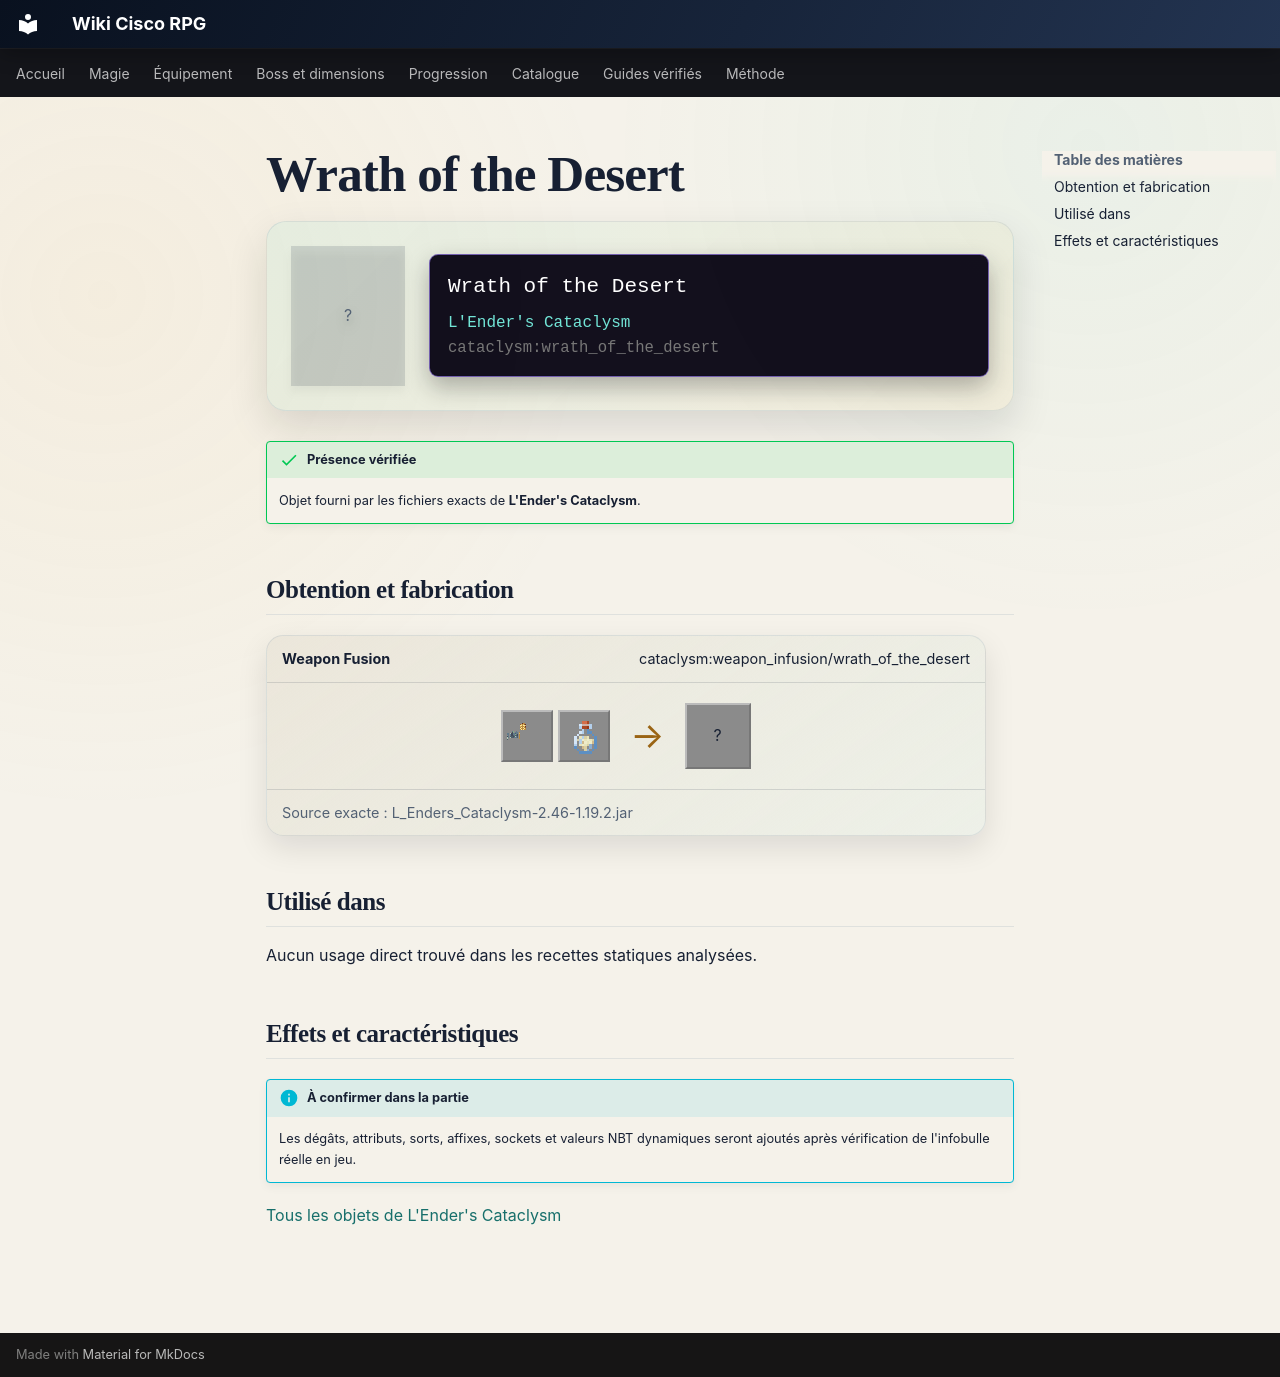

repository: Kloups-Dev/wiki-cisco-rpg · page: catalogue/objets/cataclysm/wrath_of_the_desert/index.html · generator: mkdocs

# Wrath of the Desert

<div class="mc-item-showcase">
<div class="mc-item-icon mc-item-icon--missing">?</div>
<div class="mc-tooltip-card">
<div class="mc-tooltip-card__name">Wrath of the Desert</div>
<div class="mc-tooltip-card__mod">L&#x27;Ender&#x27;s Cataclysm</div>
<div class="mc-tooltip-card__id">cataclysm:wrath_of_the_desert</div>
</div>
</div>

!!! success "Présence vérifiée"
    Objet fourni par les fichiers exacts de **L'Ender's Cataclysm**.

## Obtention et fabrication

<div class="jei-recipe"><div class="jei-recipe__head"><strong>Weapon Fusion</strong><span>cataclysm:weapon_infusion/wrath_of_the_desert</span></div><div class="jei-recipe__body"><div class="jei-inputs"><a class="jei-slot" href="../../../../catalogue/objets/cataclysm/cursed_bow/" title="Cursed Bow (cataclysm:cursed_bow)"><img src="../../../../assets/generated/items/cataclysm/cursed_bow.png" alt="" loading="lazy"></a><a class="jei-slot" href="../../../../catalogue/objets/cataclysm/sandstorm_in_a_bottle/" title="Sandstorm in a Bottle (cataclysm:sandstorm_in_a_bottle)"><img src="../../../../assets/generated/items/cataclysm/sandstorm_in_a_bottle.png" alt="" loading="lazy"></a></div><span class="jei-arrow">→</span><span class="jei-slot jei-slot--result">?</span></div><div class="jei-recipe__source">Source exacte : L_Enders_Cataclysm-2.46-1.19.2.jar</div></div>

## Utilisé dans

Aucun usage direct trouvé dans les recettes statiques analysées.

## Effets et caractéristiques

!!! info "À confirmer dans la partie"
    Les dégâts, attributs, sorts, affixes, sockets et valeurs NBT dynamiques seront ajoutés après vérification de l'infobulle réelle en jeu.

[Tous les objets de L'Ender's Cataclysm](../../../contenu/cataclysm.md)
